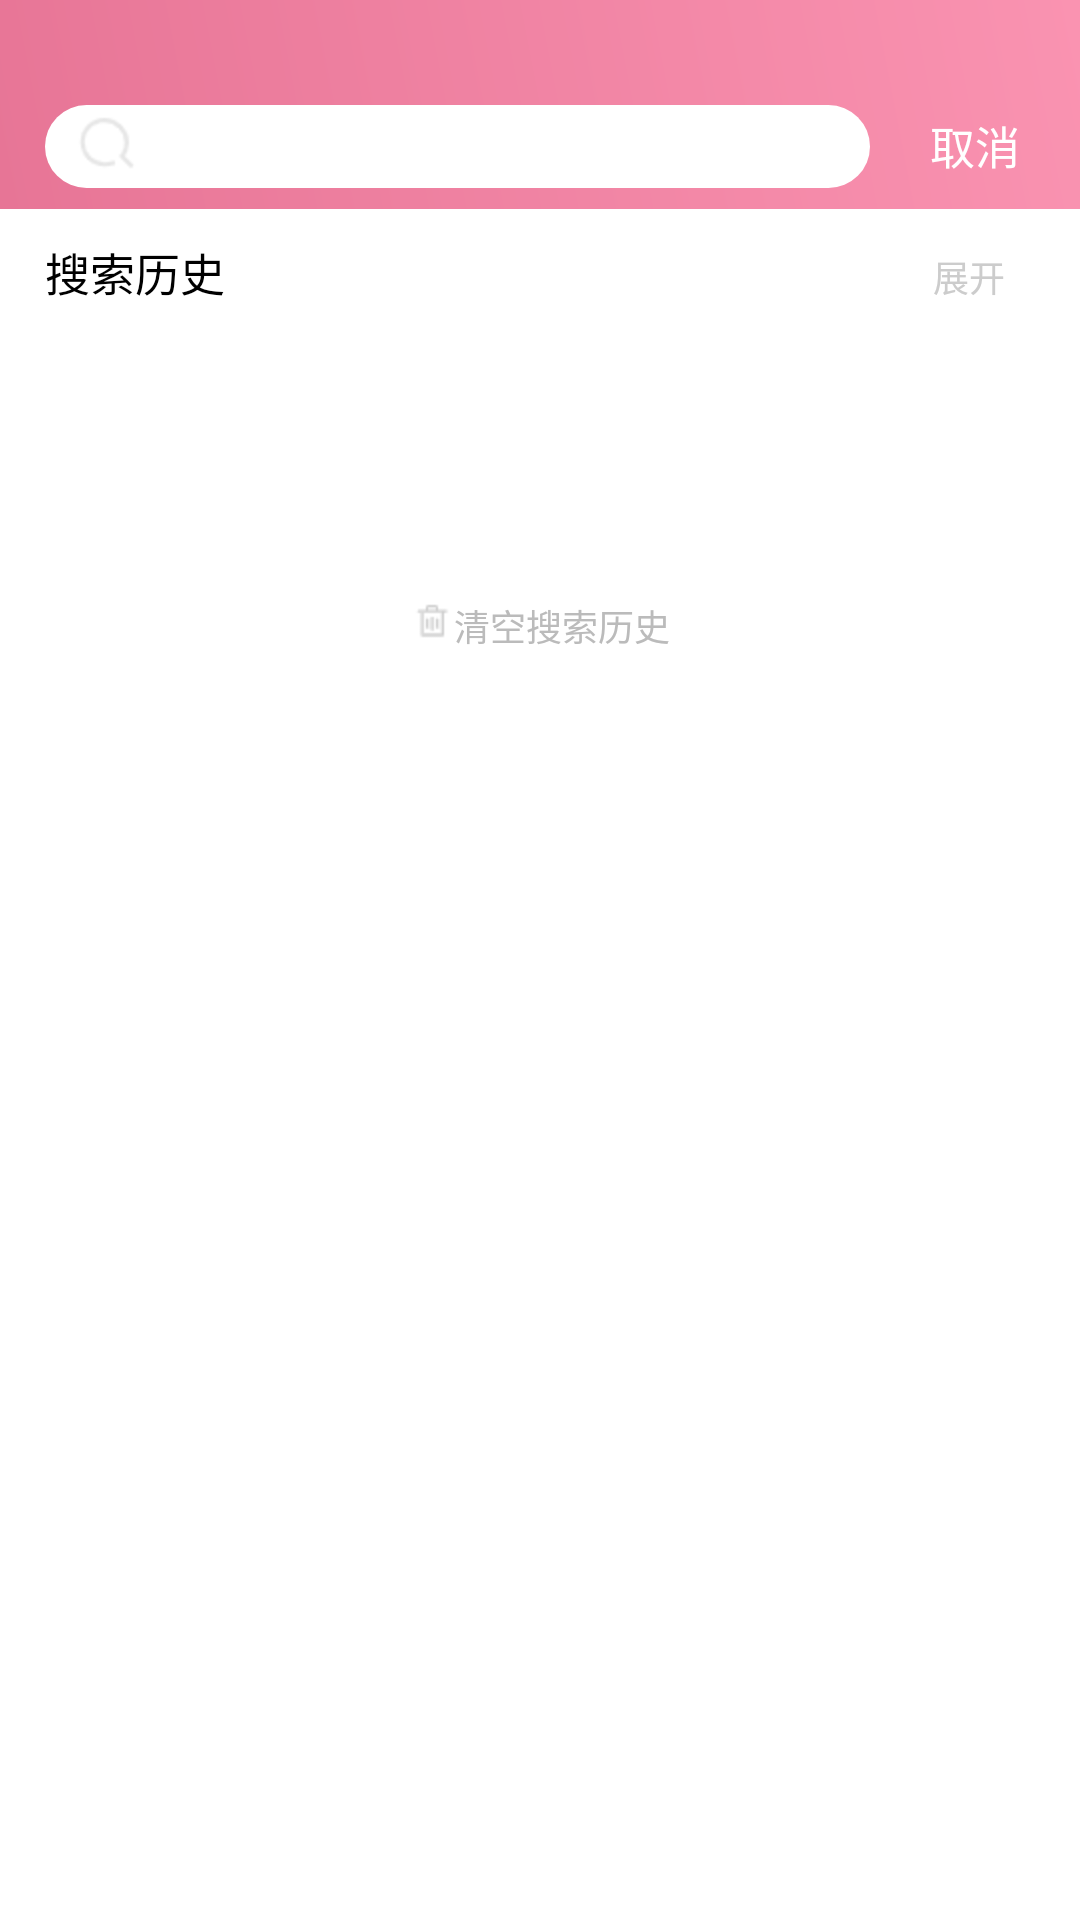

Here is an Android app screen rendered from its layout file. Give the layout XML and the strings, colors and styles it references.
<!-- AndroidManifest.xml: application theme AppTheme -->
<!-- res/layout/activity_search.xml -->
<?xml version="1.0" encoding="utf-8"?>
<LinearLayout xmlns:android="http://schemas.android.com/apk/res/android"
    android:layout_width="match_parent"
    android:layout_height="match_parent"
    android:id="@+id/llt_root"
    android:background="#fff"
    android:windowSoftInputMode="adjustPan"
    android:orientation="vertical">

    <include layout="@layout/search_title"/>

    <LinearLayout
        android:layout_width="match_parent"
        android:layout_height="wrap_content"
        android:orientation="horizontal"
        android:layout_marginTop="10dp"
        android:layout_marginLeft="15dp"
        android:background="#fff"
        android:paddingBottom="8dp"
        android:layout_marginRight="25dp">

        <TextView
            android:layout_width="0dp"
            android:layout_height="wrap_content"
            android:layout_weight="1"
            android:text="搜索历史"
            android:typeface="monospace"
            android:textColor="#000"
            android:textSize="15dp"/>

        <TextView
            android:id="@+id/searchHistorySwitch"
            android:layout_width="wrap_content"
            android:layout_height="wrap_content"
            android:text="展开"
            android:tag="ON"
            android:textSize="12dp"
            android:textColor="#ccc"/>

    </LinearLayout>

    <androidx.recyclerview.widget.RecyclerView
        android:id="@+id/searchList"
        android:layout_width="match_parent"
        android:layout_height="75dp"
        android:layout_marginLeft="15dp"
        android:layout_marginRight="35dp"
        android:background="#fff" />
    <LinearLayout
        android:layout_width="match_parent"
        android:layout_height="wrap_content"
        android:gravity="center_horizontal"
        android:layout_marginTop="15dp"
        android:orientation="horizontal">

        <ImageView
            android:layout_width="wrap_content"
            android:layout_height="wrap_content"
            android:background="@mipmap/dustbin"/>
        <TextView
            android:id="@+id/deleteSearchHistory"
            android:layout_width="wrap_content"
            android:layout_height="wrap_content"
            android:text="清空搜索历史"
            android:textColor="#bbb"
            android:textSize="12dp"/>
    </LinearLayout>

</LinearLayout>
<!-- res/layout/search_title.xml (included above) -->
<?xml version="1.0" encoding="utf-8"?>
<LinearLayout xmlns:android="http://schemas.android.com/apk/res/android"
    android:orientation="horizontal"
    android:layout_width="match_parent"
    android:layout_height="wrap_content"
    android:background="@drawable/jianbian_biaoti"
    android:paddingBottom="7dp"
    android:paddingTop="35dp"
    android:paddingLeft="15dp"
    android:paddingRight="20dp"
    android:focusable="true"
    android:focusableInTouchMode="true"
    >

    <EditText
        android:id="@+id/searchBar"
        android:layout_width="0dp"
        android:layout_height="wrap_content"
        android:layout_weight="1"
        android:imeOptions="actionSearch"
        android:singleLine="true"
        android:paddingLeft="10dp"
        android:textColor="#aaa"
        android:textSize="16dp"
        android:paddingTop="3dp"
        android:paddingBottom="3dp"
        android:background="@drawable/new_search_shape"
        android:drawableLeft="@mipmap/search"/>

    <TextView
        android:id="@+id/cancel"
        android:layout_width="wrap_content"
        android:layout_height="wrap_content"
        android:text="取消"
        android:textSize="15dp"
        android:textColor="#fff"
        android:layout_marginLeft="20dp"/>

</LinearLayout>
<!-- resources referenced by this layout -->
<resources>
  <!-- drawable jianbian_biaoti (drawable) -->
  <?xml version="1.0" encoding="utf-8"?>
  <shape
      xmlns:android="http://schemas.android.com/apk/res/android">
      <gradient
          android:angle="45"
          android:endColor="#FA93B1"
          android:startColor="#E77596" />
  </shape>
  <!-- drawable new_search_shape (drawable) -->
  <?xml version="1.0" encoding="utf-8"?>
  <shape xmlns:android="http://schemas.android.com/apk/res/android"
      android:shape="rectangle">
      <solid android:color="#fff"/>
      <corners
          android:topLeftRadius="20dip"
          android:topRightRadius="20dip"
          android:bottomLeftRadius="20dip"
          android:bottomRightRadius="20dip"/>
  </shape>
  <!-- mipmap dustbin: png bitmap (mipmap-hdpi, 314 bytes) -->
  <!-- mipmap search: png bitmap (mipmap-hdpi, 926 bytes) -->
  <style name="AppTheme" parent="Theme.AppCompat.Light.DarkActionBar">
          
          <item name="colorPrimary">@color/colorPrimary</item>
          <item name="colorPrimaryDark">@color/colorPrimaryDark</item>
          <item name="colorAccent">@color/colorAccent</item>
      </style>
  <!-- not gathered from this repository: default colours our renderer supplied (Android Studio template values) -->
  <color name="colorPrimary">#FF6200EE</color>
  <color name="colorPrimaryDark">#FF3700B3</color>
  <color name="colorAccent">#FF03DAC5</color>
</resources>
